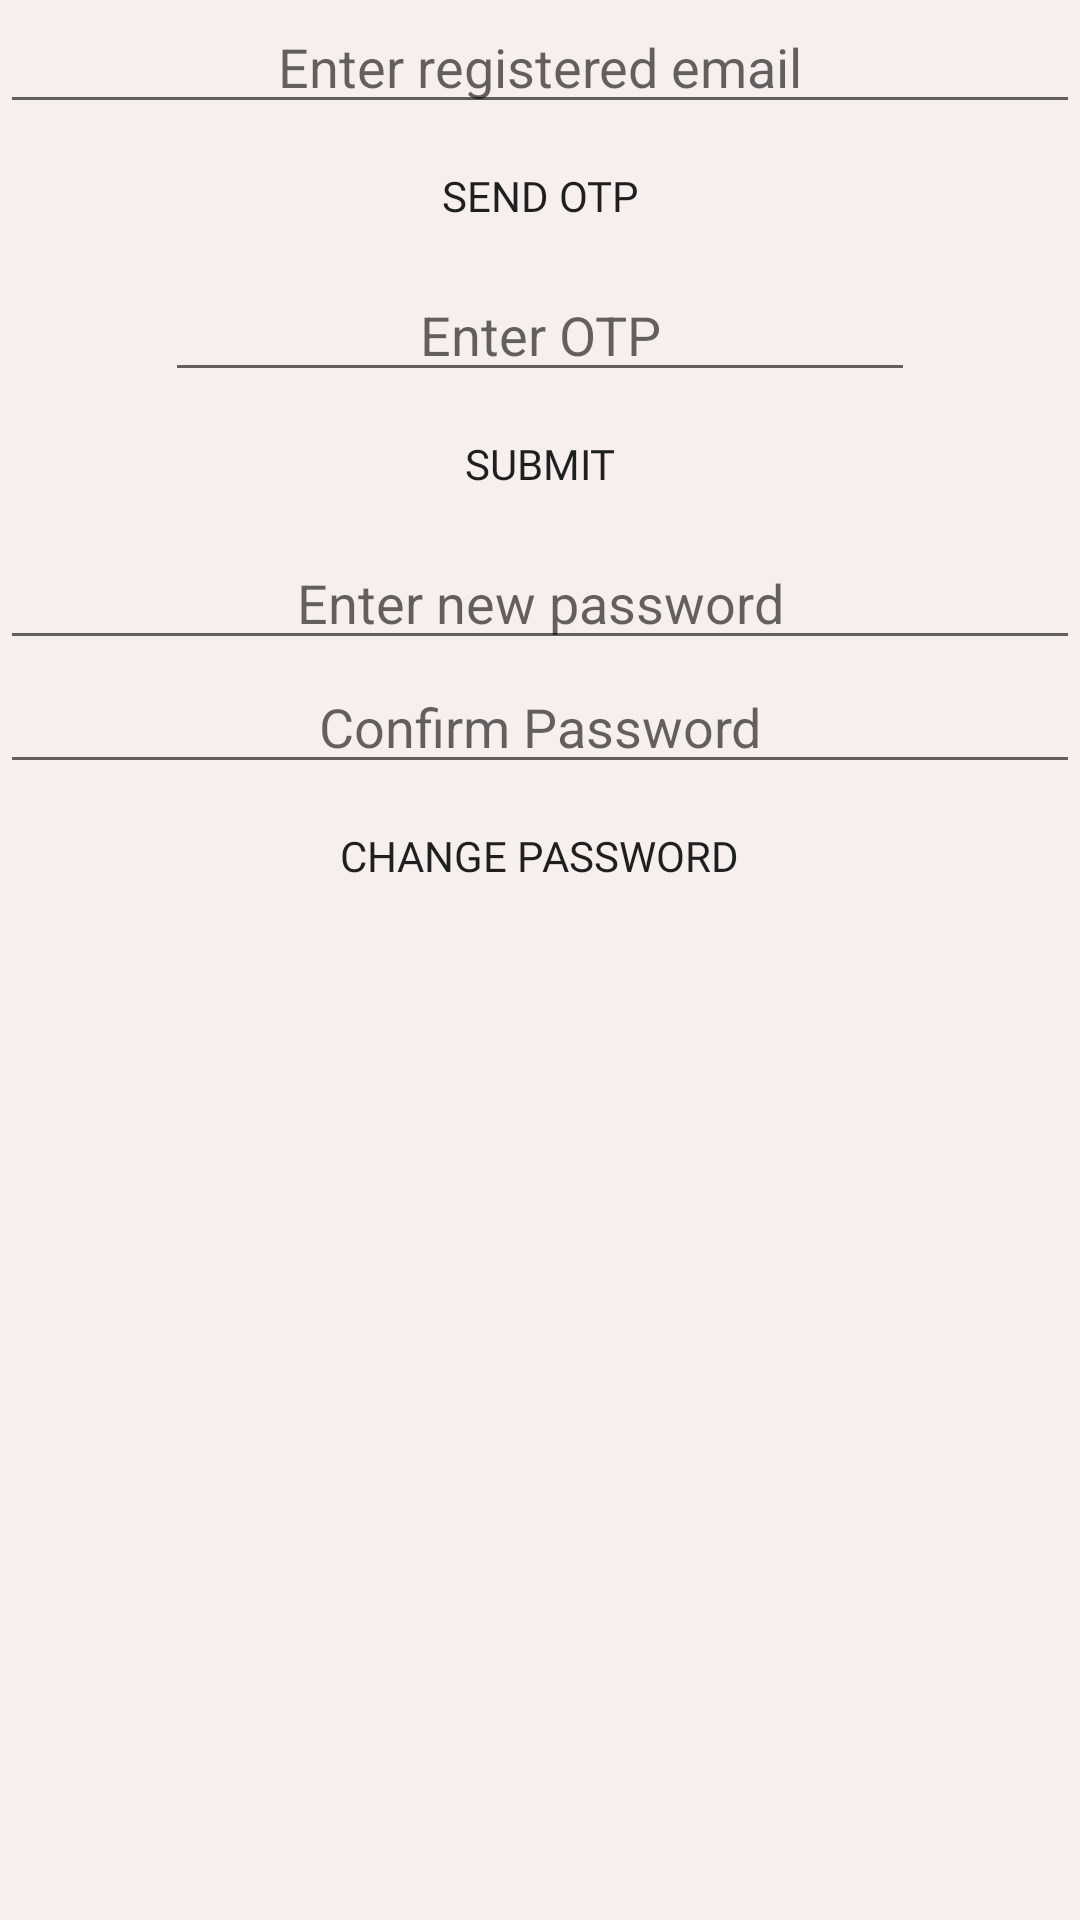

Produce the Android XML layout that renders to this screen, including the resource entries it uses.
<!-- AndroidManifest.xml: application theme AppTheme -->
<!-- res/layout/activity_forgotpassactivity.xml -->
<?xml version="1.0" encoding="utf-8"?>
<LinearLayout xmlns:android="http://schemas.android.com/apk/res/android"
    xmlns:app="http://schemas.android.com/apk/res-auto"
    xmlns:tools="http://schemas.android.com/tools"
    android:layout_width="match_parent"
    android:layout_height="match_parent"
    android:background="@drawable/pop_bg"
    android:orientation="vertical"
    tools:context=".forgotpassactivity">

    <EditText
        android:layout_width="match_parent"
        android:layout_height="wrap_content"
        android:hint="Enter registered email"
        android:inputType="textEmailAddress"
        android:gravity="center" />

    <Button
        android:layout_width="wrap_content"
        android:layout_height="wrap_content"
        android:text="Send OTP"
        android:layout_gravity="center"
        android:background="@android:color/transparent"
        android:fontFamily="@font/averia_libre_light"
        android:textColor="@color/common_google_signin_btn_text_dark_focused"/>

    <EditText
        android:layout_width="250dp"
        android:layout_height="wrap_content"
        android:layout_gravity="center"
        android:gravity="center"
        android:inputType="number"
        android:hint="Enter OTP"/>

    <Button
        android:layout_width="wrap_content"
        android:layout_height="wrap_content"
        android:text="Submit"
        android:layout_gravity="center"
        android:background="@android:color/transparent"
        android:fontFamily="@font/averia_libre_light"
        android:textColor="@color/common_google_signin_btn_text_dark_focused"/>

    <EditText
        android:layout_width="match_parent"
        android:layout_height="wrap_content"
        android:hint="Enter new password"
        android:inputType="textPassword"
        android:gravity="center" />

    <EditText
        android:layout_width="match_parent"
        android:layout_height="wrap_content"
        android:hint="Confirm Password"
        android:inputType="textPassword"
        android:gravity="center" />

    <Button
        android:layout_width="wrap_content"
        android:layout_height="wrap_content"
        android:text="Change Password"
        android:layout_gravity="center"
        android:background="@android:color/transparent"
        android:fontFamily="@font/averia_libre_light"
        android:textColor="@color/common_google_signin_btn_text_dark_focused"/>

</LinearLayout>
<!-- resources referenced by this layout -->
<resources>
  <!-- drawable pop_bg (drawable) -->
  <?xml version="1.0" encoding="utf-8"?>
  <shape xmlns:android="http://schemas.android.com/apk/res/android">
  
      <gradient
          android:startColor="#F7EEEE"
          android:endColor="#F7EEEE"
          android:angle="270"
          />
  
  
  </shape>
  <style name="AppTheme" parent="Theme.AppCompat.Light.DarkActionBar">
          
          <item name="colorPrimary">#4B0082</item>
          <item name="colorPrimaryDark">#4B0082</item>
          <item name="colorAccent">@color/colorAccent</item>
      </style>
  <color name="colorAccent">#4B0082</color>
</resources>
